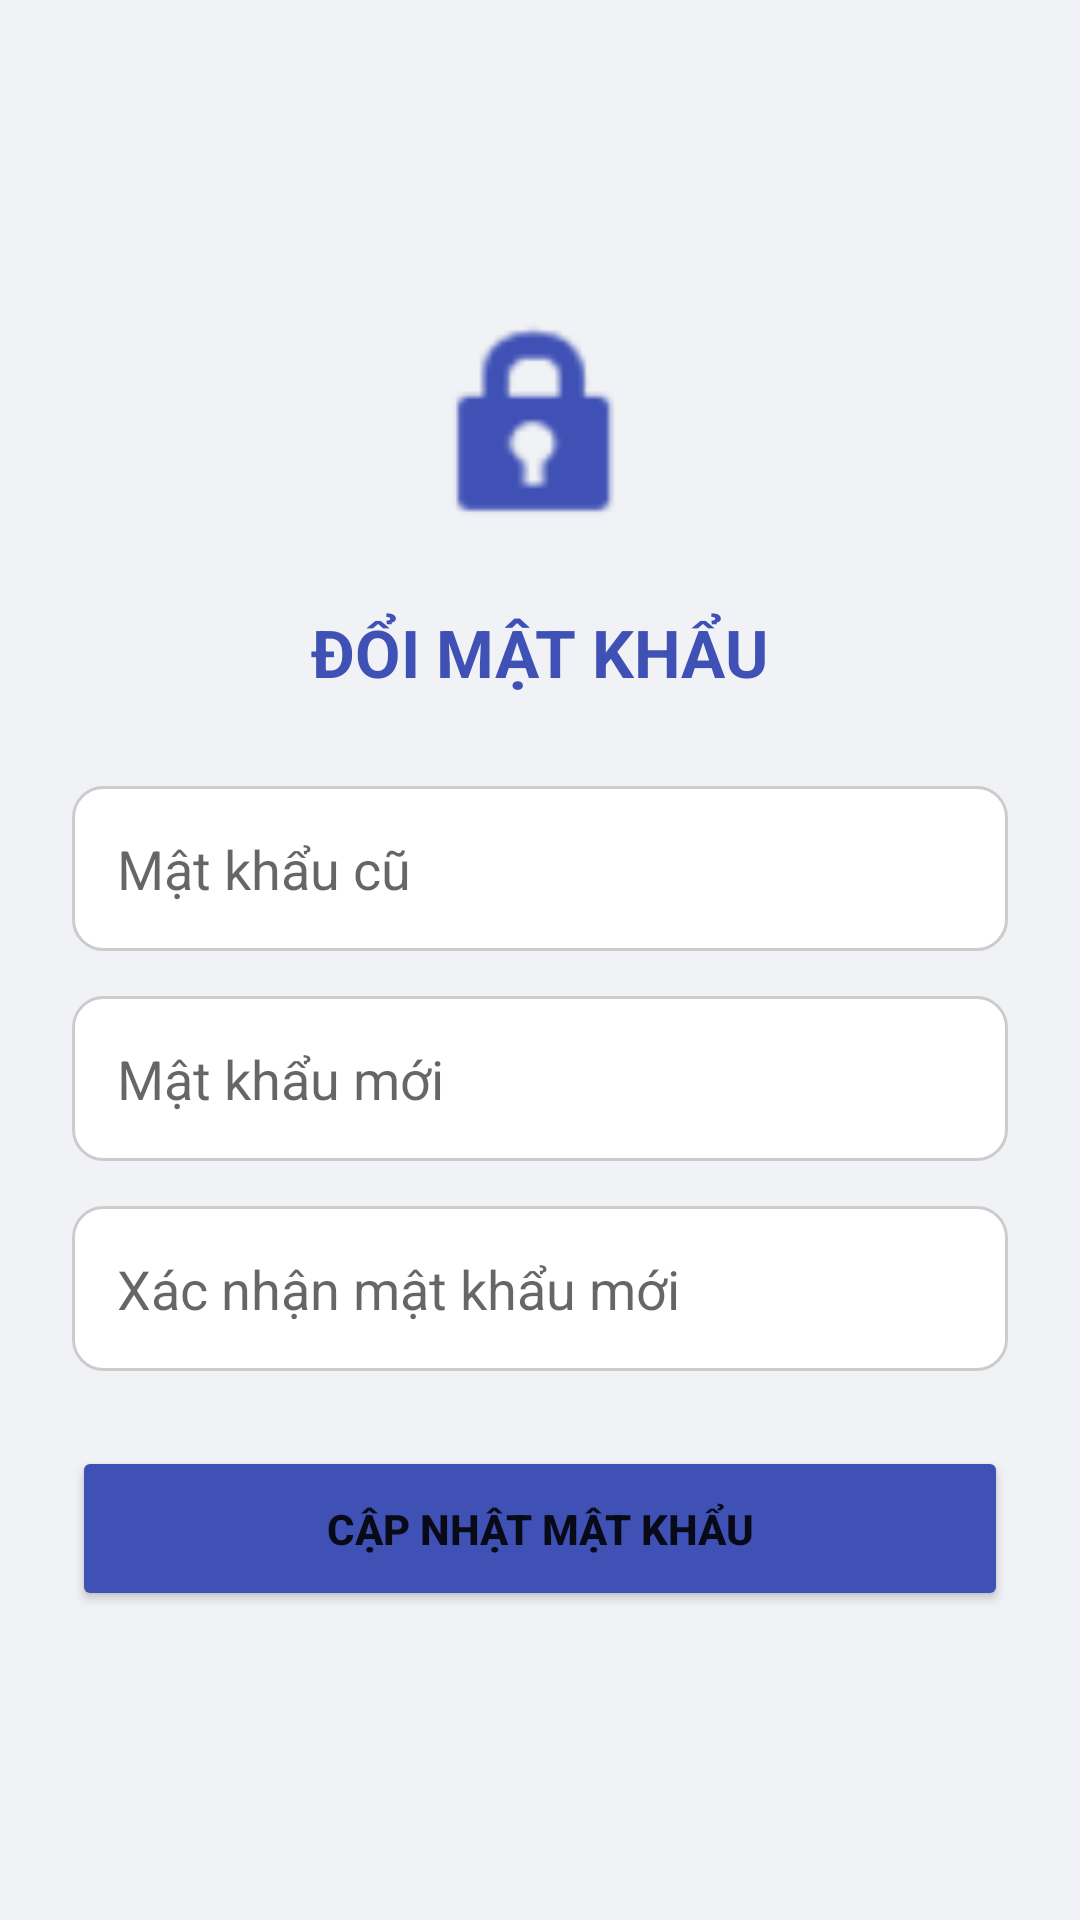

Here is an Android app screen rendered from its layout file. Give the layout XML and the strings, colors and styles it references.
<!-- AndroidManifest.xml: application theme Theme.MOB2041_PH44995 -->
<!-- res/layout/activity_doi_mat_khau.xml -->
<?xml version="1.0" encoding="utf-8"?>
<LinearLayout xmlns:android="http://schemas.android.com/apk/res/android"
    xmlns:app="http://schemas.android.com/apk/res-auto"
    android:layout_width="match_parent"
    android:layout_height="match_parent"
    android:background="#F0F2F5"
    android:gravity="center"
    android:orientation="vertical"
    android:padding="24dp">

    <ImageView
        android:layout_width="80dp"
        android:layout_height="80dp"
        android:layout_marginBottom="20dp"
        android:src="@android:drawable/ic_lock_idle_lock"
        app:tint="#3F51B5" />

    <TextView
        android:layout_width="wrap_content"
        android:layout_height="wrap_content"
        android:layout_marginBottom="30dp"
        android:text="ĐỔI MẬT KHẨU"
        android:textColor="#3F51B5"
        android:textSize="22sp"
        android:textStyle="bold" />

    <EditText
        android:id="@+id/edtOldPass"
        android:layout_width="match_parent"
        android:layout_height="55dp"
        android:layout_marginBottom="15dp"
        android:background="@drawable/bg_input_login"
        android:hint="Mật khẩu cũ"
        android:inputType="textPassword"
        android:paddingHorizontal="15dp" />

    <EditText
        android:id="@+id/edtNewPass"
        android:layout_width="match_parent"
        android:layout_height="55dp"
        android:layout_marginBottom="15dp"
        android:background="@drawable/bg_input_login"
        android:hint="Mật khẩu mới"
        android:inputType="textPassword"
        android:paddingHorizontal="15dp" />

    <EditText
        android:id="@+id/edtReNewPass"
        android:layout_width="match_parent"
        android:layout_height="55dp"
        android:layout_marginBottom="25dp"
        android:background="@drawable/bg_input_login"
        android:hint="Xác nhận mật khẩu mới"
        android:inputType="textPassword"
        android:paddingHorizontal="15dp" />

    <Button
        android:id="@+id/btnSavePass"
        android:layout_width="match_parent"
        android:layout_height="55dp"
        android:backgroundTint="#3F51B5"
        android:text="Cập nhật mật khẩu"
        android:textStyle="bold"
        app:cornerRadius="10dp" />

</LinearLayout>
<!-- resources referenced by this layout -->
<resources>
  <!-- drawable bg_input_login (drawable) -->
  <?xml version="1.0" encoding="utf-8"?>
  <shape xmlns:android="http://schemas.android.com/apk/res/android">
      <solid android:color="#FFFFFF" /> <stroke
      android:width="1dp"
      android:color="#CCCCCC" /> <corners android:radius="10dp" /> </shape>
  <style name="Theme.MOB2041_PH44995" parent="Theme.MaterialComponents.DayNight.NoActionBar">
          <item name="colorPrimary">#2196F3</item>
          <item name="colorPrimaryVariant">#1976D2</item>
          <item name="colorOnPrimary">@color/white</item>
  
          <item name="android:statusBarColor">#2196F3</item>
      </style>
  <!-- not gathered from this repository: default colours our renderer supplied (Android Studio template values) -->
  <color name="white">#FFFFFFFF</color>
</resources>
